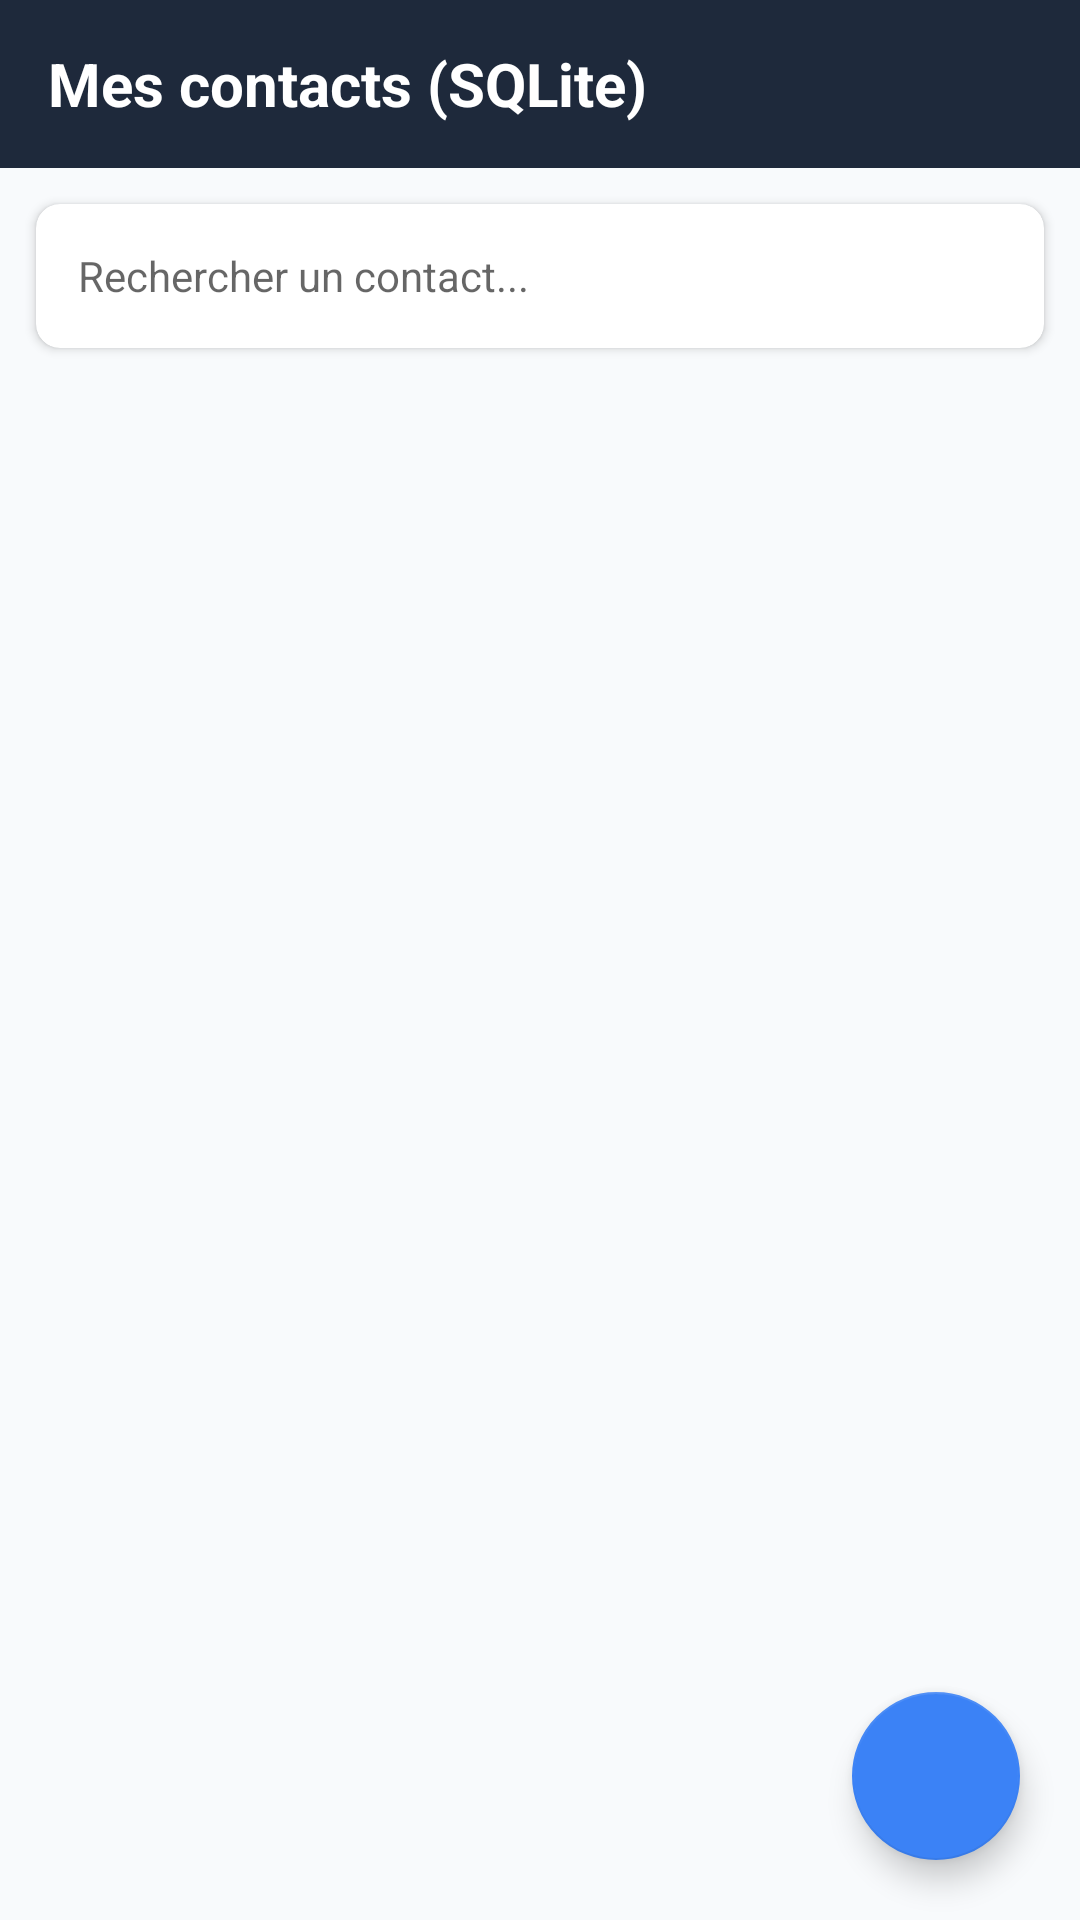

The Android layout XML behind this screen, and the referenced resources:
<!-- AndroidManifest.xml: application theme Theme.ContactsV4 -->
<!-- res/layout/fragment_liste_contacts.xml -->
<?xml version="1.0" encoding="utf-8"?>
<androidx.coordinatorlayout.widget.CoordinatorLayout xmlns:android="http://schemas.android.com/apk/res/android"
    xmlns:app="http://schemas.android.com/apk/res-auto"
    android:layout_width="match_parent"
    android:layout_height="match_parent"
    android:background="@color/background_light">

    <LinearLayout
        android:layout_width="match_parent"
        android:layout_height="match_parent"
        android:orientation="vertical">

        
        <LinearLayout
            android:layout_width="match_parent"
            android:layout_height="56dp"
            android:background="@color/primary"
            android:gravity="center_vertical"
            android:paddingHorizontal="16dp">

            <TextView
                android:layout_width="0dp"
                android:layout_height="wrap_content"
                android:layout_weight="1"
                android:text="@string/titre_contacts"
                android:textColor="@android:color/white"
                android:textSize="20sp"
                android:textStyle="bold" />

            <ImageButton
                android:id="@+id/btnParametres"
                android:layout_width="44dp"
                android:layout_height="44dp"
                android:background="?android:attr/selectableItemBackgroundBorderless"
                android:contentDescription="@string/titre_parametres"
                android:src="@drawable/ic_settings" />
        </LinearLayout>

        
        <com.google.android.material.card.MaterialCardView
            android:layout_width="match_parent"
            android:layout_height="wrap_content"
            android:layout_margin="12dp"
            app:cardCornerRadius="8dp"
            app:cardElevation="2dp">

            <EditText
                android:id="@+id/etRecherche"
                android:layout_width="match_parent"
                android:layout_height="48dp"
                android:background="@android:color/transparent"
                android:hint="@string/hint_recherche"
                android:paddingHorizontal="14dp"
                android:textSize="14sp"
                android:inputType="text"
                android:maxLines="1" />
        </com.google.android.material.card.MaterialCardView>

        
        <TextView
            android:id="@+id/tvAucunContact"
            android:layout_width="match_parent"
            android:layout_height="wrap_content"
            android:layout_marginTop="32dp"
            android:gravity="center"
            android:text="@string/aucun_contact"
            android:textColor="@color/text_secondary"
            android:textSize="15sp"
            android:visibility="gone" />

        
        <androidx.recyclerview.widget.RecyclerView
            android:id="@+id/rvContacts"
            android:layout_width="match_parent"
            android:layout_height="0dp"
            android:layout_weight="1"
            android:clipToPadding="false"
            android:paddingBottom="80dp" />
    </LinearLayout>

    
    <com.google.android.material.floatingactionbutton.FloatingActionButton
        android:id="@+id/fabAjouter"
        android:layout_width="wrap_content"
        android:layout_height="wrap_content"
        android:layout_gravity="bottom|end"
        android:layout_margin="20dp"
        android:contentDescription="Ajouter un contact"
        android:src="@drawable/ic_add"
        app:backgroundTint="@color/color_accent"
        app:tint="@android:color/white" />

</androidx.coordinatorlayout.widget.CoordinatorLayout>
<!-- resources referenced by this layout -->
<resources>
  <color name="background_light">#F8FAFC</color>
  <color name="color_accent">#3B82F6</color>
  <color name="primary">#1E293B</color>
  <color name="text_secondary">#64748B</color>
  <string name="aucun_contact">Aucun contact trouvé dans la base</string>
  <string name="hint_recherche">Rechercher un contact...</string>
  <string name="titre_contacts">Mes contacts (SQLite)</string>
  <string name="titre_parametres">Paramètres</string>
  <style name="Theme.ContactsV4" parent="Theme.MaterialComponents.DayNight.NoActionBar">
          <item name="colorPrimary">@color/primary</item>
          <item name="colorPrimaryVariant">@color/primary_dark</item>
          <item name="colorOnPrimary">@android:color/white</item>
          <item name="colorSecondary">@color/color_accent</item>
          <item name="android:statusBarColor">@color/primary_dark</item>
          
          <item name="preferenceTheme">@style/PreferenceThemeOverlay</item>
      </style>
  <color name="primary_dark">#0F172A</color>
</resources>
